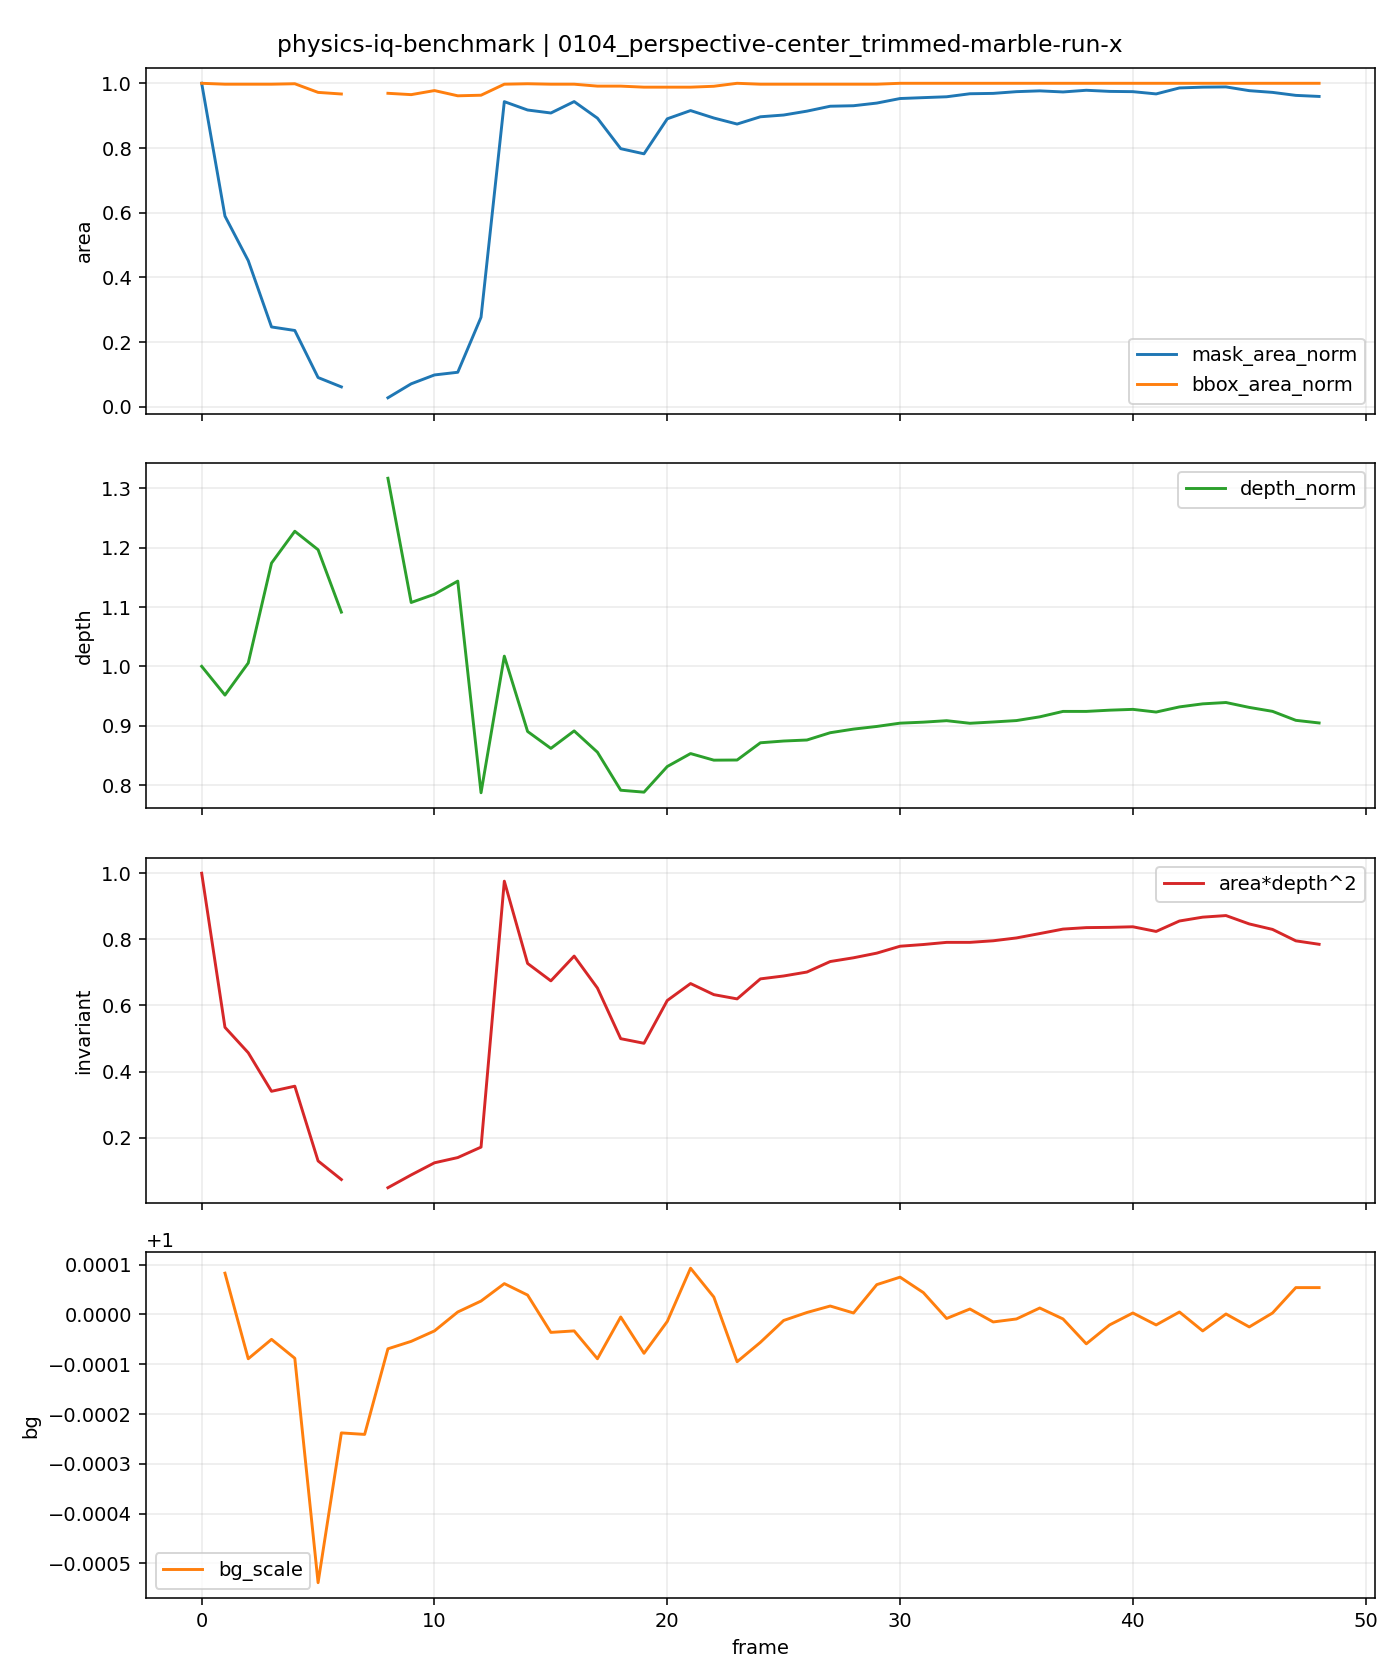

The data file committed next to this chart (first rows):
t, is_context, is_future, mask_area, bbox_area, fill_ratio, depth_median, area_depth2, bg_scale, mask_area_norm, bbox_area_norm, depth_norm, area_depth2_norm
0, 1, 0, 9750, 387328, 0.02517, 133.4, 173556155, , 1.0, 1.0, 1.0, 1.0
1, 1, 0, 5749, 386240, 0.01489, 127, 92662842, 1, 0.5896, 0.9972, 0.9516, 0.5339
2, 1, 0, 4406, 386240, 0.01141, 134.2, 79318553, 0.9999, 0.4519, 0.9972, 1.006, 0.457
3, 1, 0, 2408, 386240, 0.006234, 156.6, 59079887, 1, 0.247, 0.9972, 1.174, 0.3404
4, 1, 0, 2302, 386784, 0.005952, 163.8, 61758014, 0.9999, 0.2361, 0.9986, 1.228, 0.3558
5, 1, 0, 884, 376448, 0.002348, 159.6, 22527691, 0.9995, 0.09067, 0.9719, 1.197, 0.1298
6, 1, 0, 602, 374522, 0.001607, 145.6, 12763680, 0.9998, 0.06174, 0.9669, 1.091, 0.07354
7, 1, 0, 0, 0, 0.0, , , 0.9998, , , , 
8, 0, 1, 274, 375360, 0.00073, 175.7, 8459188, 0.9999, 0.0281, 0.9691, 1.317, 0.04874
9, 0, 1, 695, 373752, 0.00186, 147.8, 15177644, 0.9999, 0.07128, 0.9649, 1.108, 0.08745
10, 0, 1, 962, 378624, 0.002541, 149.6, 21539212, 1, 0.09867, 0.9775, 1.122, 0.1241
11, 0, 1, 1043, 372360, 0.002801, 152.6, 24282682, 1, 0.107, 0.9614, 1.144, 0.1399
12, 0, 1, 2701, 373056, 0.00724, 105.0, 29778525, 1, 0.277, 0.9632, 0.787, 0.1716
13, 0, 1, 9197, 386240, 0.02381, 135.7, 169392984, 1, 0.9433, 0.9972, 1.017, 0.976
14, 0, 1, 8945, 386784, 0.02313, 118.8, 126197968, 1, 0.9174, 0.9986, 0.8903, 0.7271
15, 0, 1, 8855, 386240, 0.02293, 115, 117054426, 1, 0.9082, 0.9972, 0.8618, 0.6744
16, 0, 1, 9199, 386240, 0.02382, 118.9, 130061333, 1, 0.9435, 0.9972, 0.8912, 0.7494
17, 0, 1, 8699, 383940, 0.02266, 114.1, 113280418, 0.9999, 0.8922, 0.9913, 0.8553, 0.6527
18, 0, 1, 7780, 383940, 0.02026, 105.6, 86705022, 1, 0.7979, 0.9913, 0.7913, 0.4996
19, 0, 1, 7625, 382690, 0.01992, 105.1, 84281924, 0.9999, 0.7821, 0.988, 0.788, 0.4856
20, 0, 1, 8680, 382690, 0.02268, 110.9, 106747901, 1, 0.8903, 0.988, 0.8312, 0.6151
21, 0, 1, 8928, 382690, 0.02333, 113.8, 115641844, 1, 0.9157, 0.988, 0.853, 0.6663
22, 0, 1, 8704, 383768, 0.02268, 112.3, 109821449, 1, 0.8927, 0.9908, 0.8419, 0.6328
23, 0, 1, 8522, 387328, 0.022, 112.4, 107588288, 0.9999, 0.8741, 1.0, 0.8422, 0.6199
24, 0, 1, 8741, 386240, 0.02263, 116.2, 118093924, 0.9999, 0.8965, 0.9972, 0.8712, 0.6804
25, 0, 1, 8794, 386240, 0.02277, 116.6, 119620895, 1, 0.9019, 0.9972, 0.8742, 0.6892
26, 0, 1, 8911, 386240, 0.02307, 116.9, 121688865, 1, 0.9139, 0.9972, 0.8759, 0.7012
27, 0, 1, 9059, 386240, 0.02345, 118.5, 127202289, 1, 0.9291, 0.9972, 0.8882, 0.7329
28, 0, 1, 9074, 386240, 0.02349, 119.3, 129169441, 1, 0.9307, 0.9972, 0.8943, 0.7443
29, 0, 1, 9154, 386240, 0.0237, 119.9, 131612251, 1, 0.9389, 0.9972, 0.8987, 0.7583
30, 0, 1, 9291, 387328, 0.02399, 120.6, 135237003, 1, 0.9529, 1.0, 0.9043, 0.7792
31, 0, 1, 9318, 387328, 0.02406, 120.9, 136134109, 1, 0.9557, 1.0, 0.906, 0.7844
32, 0, 1, 9344, 387328, 0.02412, 121.2, 137264894, 1, 0.9584, 1.0, 0.9084, 0.7909
33, 0, 1, 9435, 387328, 0.02436, 120.6, 137269251, 1, 0.9677, 1.0, 0.9041, 0.7909
34, 0, 1, 9446, 387328, 0.02439, 120.9, 138097803, 1, 0.9688, 1.0, 0.9063, 0.7957
35, 0, 1, 9498, 387328, 0.02452, 121.2, 139588210, 1, 0.9742, 1.0, 0.9086, 0.8043
36, 0, 1, 9522, 387328, 0.02458, 122.1, 141885806, 1, 0.9766, 1.0, 0.9149, 0.8175
37, 0, 1, 9489, 387328, 0.0245, 123.3, 144232132, 1, 0.9732, 1.0, 0.9241, 0.831
38, 0, 1, 9540, 387328, 0.02463, 123.3, 145007328, 0.9999, 0.9785, 1.0, 0.9241, 0.8355
39, 0, 1, 9506, 387328, 0.02454, 123.6, 145141700, 1, 0.975, 1.0, 0.9261, 0.8363
40, 0, 1, 9498, 387328, 0.02452, 123.7, 145447083, 1, 0.9742, 1.0, 0.9275, 0.838
41, 0, 1, 9430, 387328, 0.02435, 123.1, 143000707, 1, 0.9672, 1.0, 0.923, 0.8239
42, 0, 1, 9610, 387328, 0.02481, 124.3, 148479180, 1, 0.9856, 1.0, 0.9317, 0.8555
43, 0, 1, 9634, 387328, 0.02487, 125, 150498727, 1, 0.9881, 1.0, 0.9368, 0.8671
44, 0, 1, 9641, 387328, 0.02489, 125.3, 151335563, 1, 0.9888, 1.0, 0.9391, 0.872
45, 0, 1, 9528, 387328, 0.0246, 124.2, 146943532, 1, 0.9772, 1.0, 0.9308, 0.8467
46, 0, 1, 9476, 387328, 0.02447, 123.3, 144062557, 1, 0.9719, 1.0, 0.9242, 0.8301
47, 0, 1, 9386, 387328, 0.02423, 121.3, 138063963, 1, 0.9627, 1.0, 0.909, 0.7955
48, 0, 1, 9354, 387328, 0.02415, 120.7, 136251081, 1, 0.9594, 1.0, 0.9046, 0.7851
